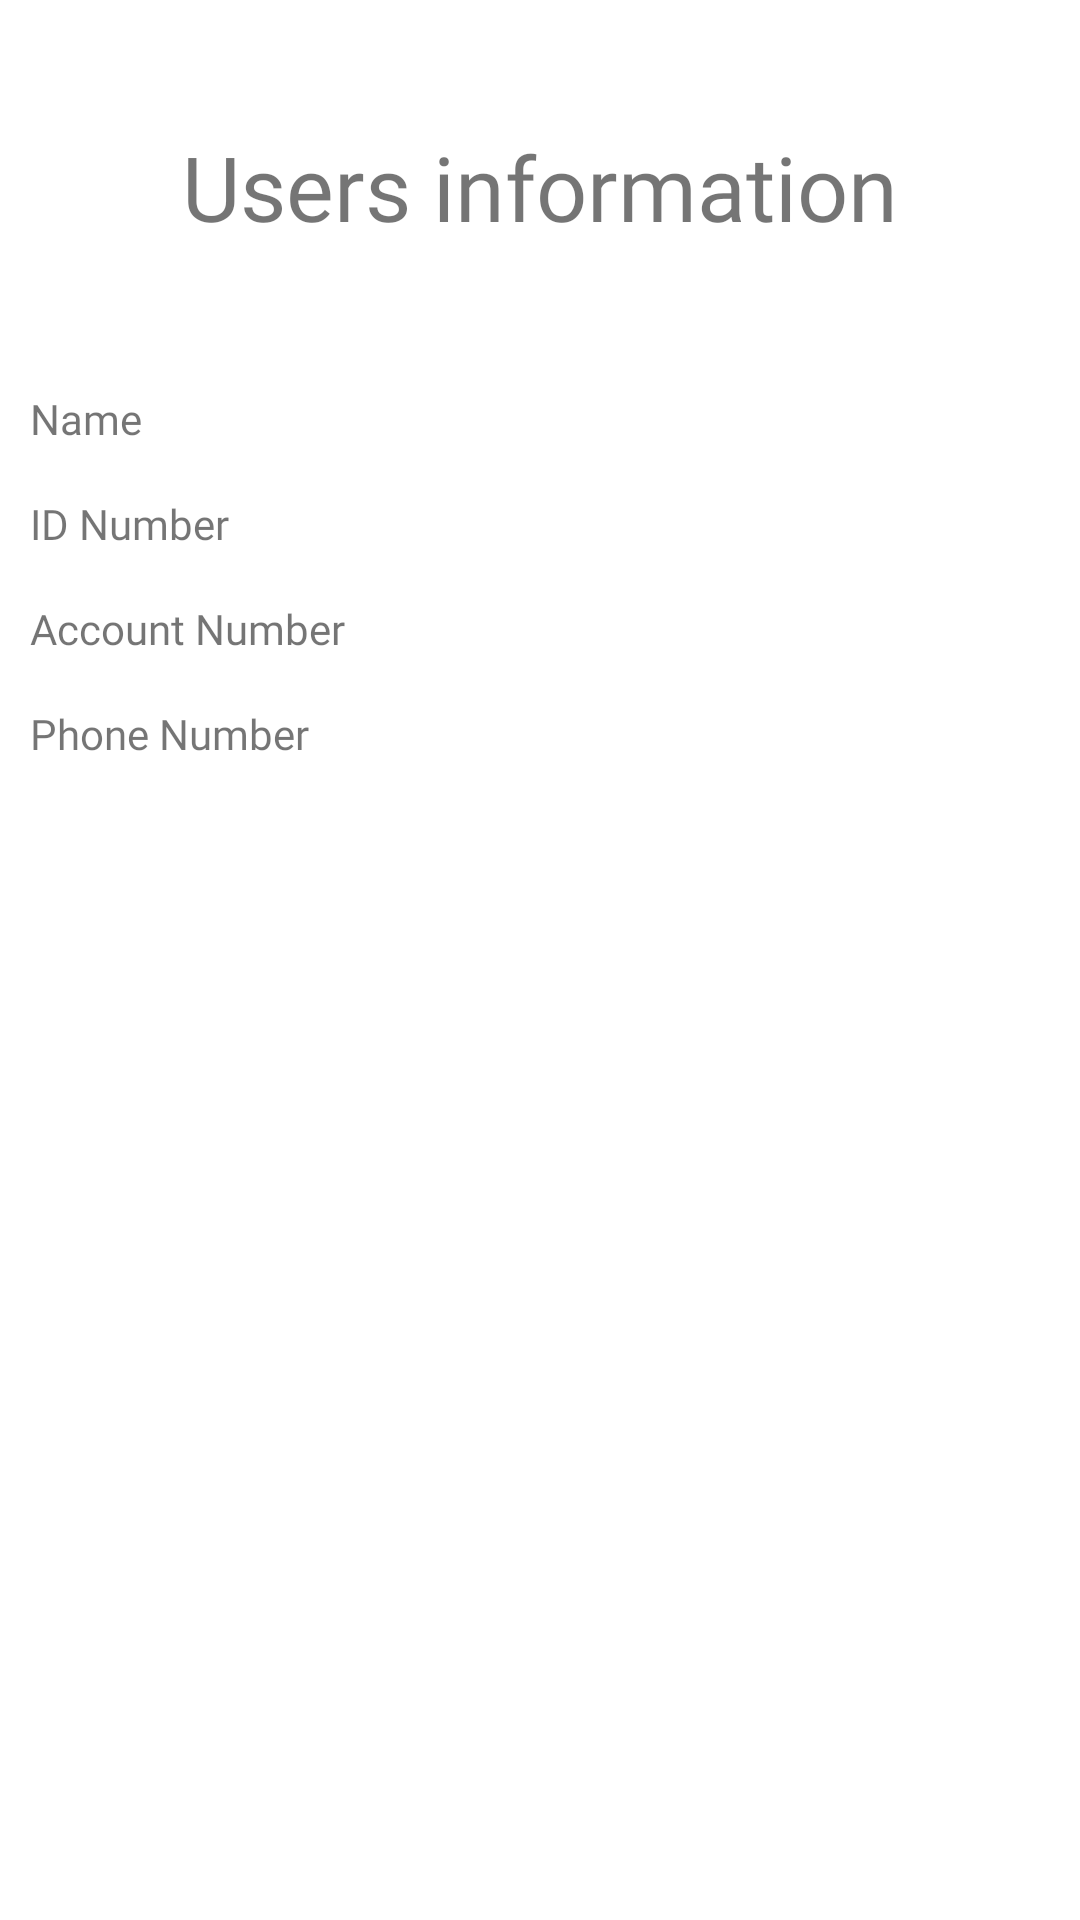

Android layout source for this screen:
<!-- AndroidManifest.xml: application theme Theme.PaymentIntergration -->
<!-- res/layout/fragment_user_info.xml -->
<?xml version="1.0" encoding="utf-8"?>
<androidx.constraintlayout.widget.ConstraintLayout xmlns:android="http://schemas.android.com/apk/res/android"
    xmlns:app="http://schemas.android.com/apk/res-auto"
    xmlns:tools="http://schemas.android.com/tools"
    android:layout_width="match_parent"
    android:layout_height="match_parent"
    android:padding="10dp">

    <TextView
        android:id="@+id/tvUserInfo"
        android:layout_width="wrap_content"
        android:layout_height="wrap_content"
        android:layout_marginTop="32dp"
        android:fontFamily="@font/semi_bold"
        android:text="Users information"
        android:textSize="30dp"
        app:layout_constraintEnd_toEndOf="parent"
        app:layout_constraintStart_toStartOf="parent"
        app:layout_constraintTop_toTopOf="parent" />

    <TextView
        android:id="@+id/tvName"
        android:layout_width="wrap_content"
        android:layout_height="wrap_content"
        android:layout_marginTop="120dp"
        android:fontFamily="@font/medium"
        android:text="Name"
        app:layout_constraintStart_toStartOf="parent"
        app:layout_constraintTop_toTopOf="parent" />

    <TextView
        android:id="@+id/tvIdNumber"
        android:layout_width="wrap_content"
        android:layout_height="wrap_content"
        android:layout_marginTop="16dp"
        android:fontFamily="@font/medium"
        android:text="ID Number"
        app:layout_constraintStart_toStartOf="parent"
        app:layout_constraintTop_toBottomOf="@+id/tvName" />

    <TextView
        android:id="@+id/tvAccountNumber"
        android:layout_width="wrap_content"
        android:layout_height="wrap_content"
        android:layout_marginTop="16dp"
        android:fontFamily="@font/medium"
        android:text="Account Number"
        app:layout_constraintStart_toStartOf="parent"
        app:layout_constraintTop_toBottomOf="@+id/tvIdNumber" />


    <TextView
        android:id="@+id/tvPhoneNumber"
        android:layout_width="wrap_content"
        android:layout_height="wrap_content"
        android:layout_marginTop="16dp"
        android:fontFamily="@font/medium"
        android:text="Phone Number"
        app:layout_constraintStart_toStartOf="parent"
        app:layout_constraintTop_toBottomOf="@+id/tvAccountNumber" />

</androidx.constraintlayout.widget.ConstraintLayout>
<!-- resources referenced by this layout -->
<resources>
  <style name="Theme.PaymentIntergration" parent="Theme.MaterialComponents.DayNight.DarkActionBar">
          
          <item name="colorPrimary">@color/purple_500</item>
          <item name="colorPrimaryVariant">@color/purple_700</item>
          <item name="colorOnPrimary">@color/white</item>
          
          <item name="colorSecondary">@color/teal_200</item>
          <item name="colorSecondaryVariant">@color/teal_700</item>
          <item name="colorOnSecondary">@color/black</item>
          
          <item name="android:statusBarColor">?attr/colorPrimaryVariant</item>
          
      </style>
  <!-- not gathered from this repository: default colours our renderer supplied (Android Studio template values) -->
  <color name="purple_500">#FF6200EE</color>
  <color name="purple_700">#FF3700B3</color>
  <color name="teal_200">#FF03DAC5</color>
  <color name="teal_700">#FF018786</color>
  <color name="black">#FF000000</color>
  <color name="white">#FFFFFFFF</color>
</resources>
